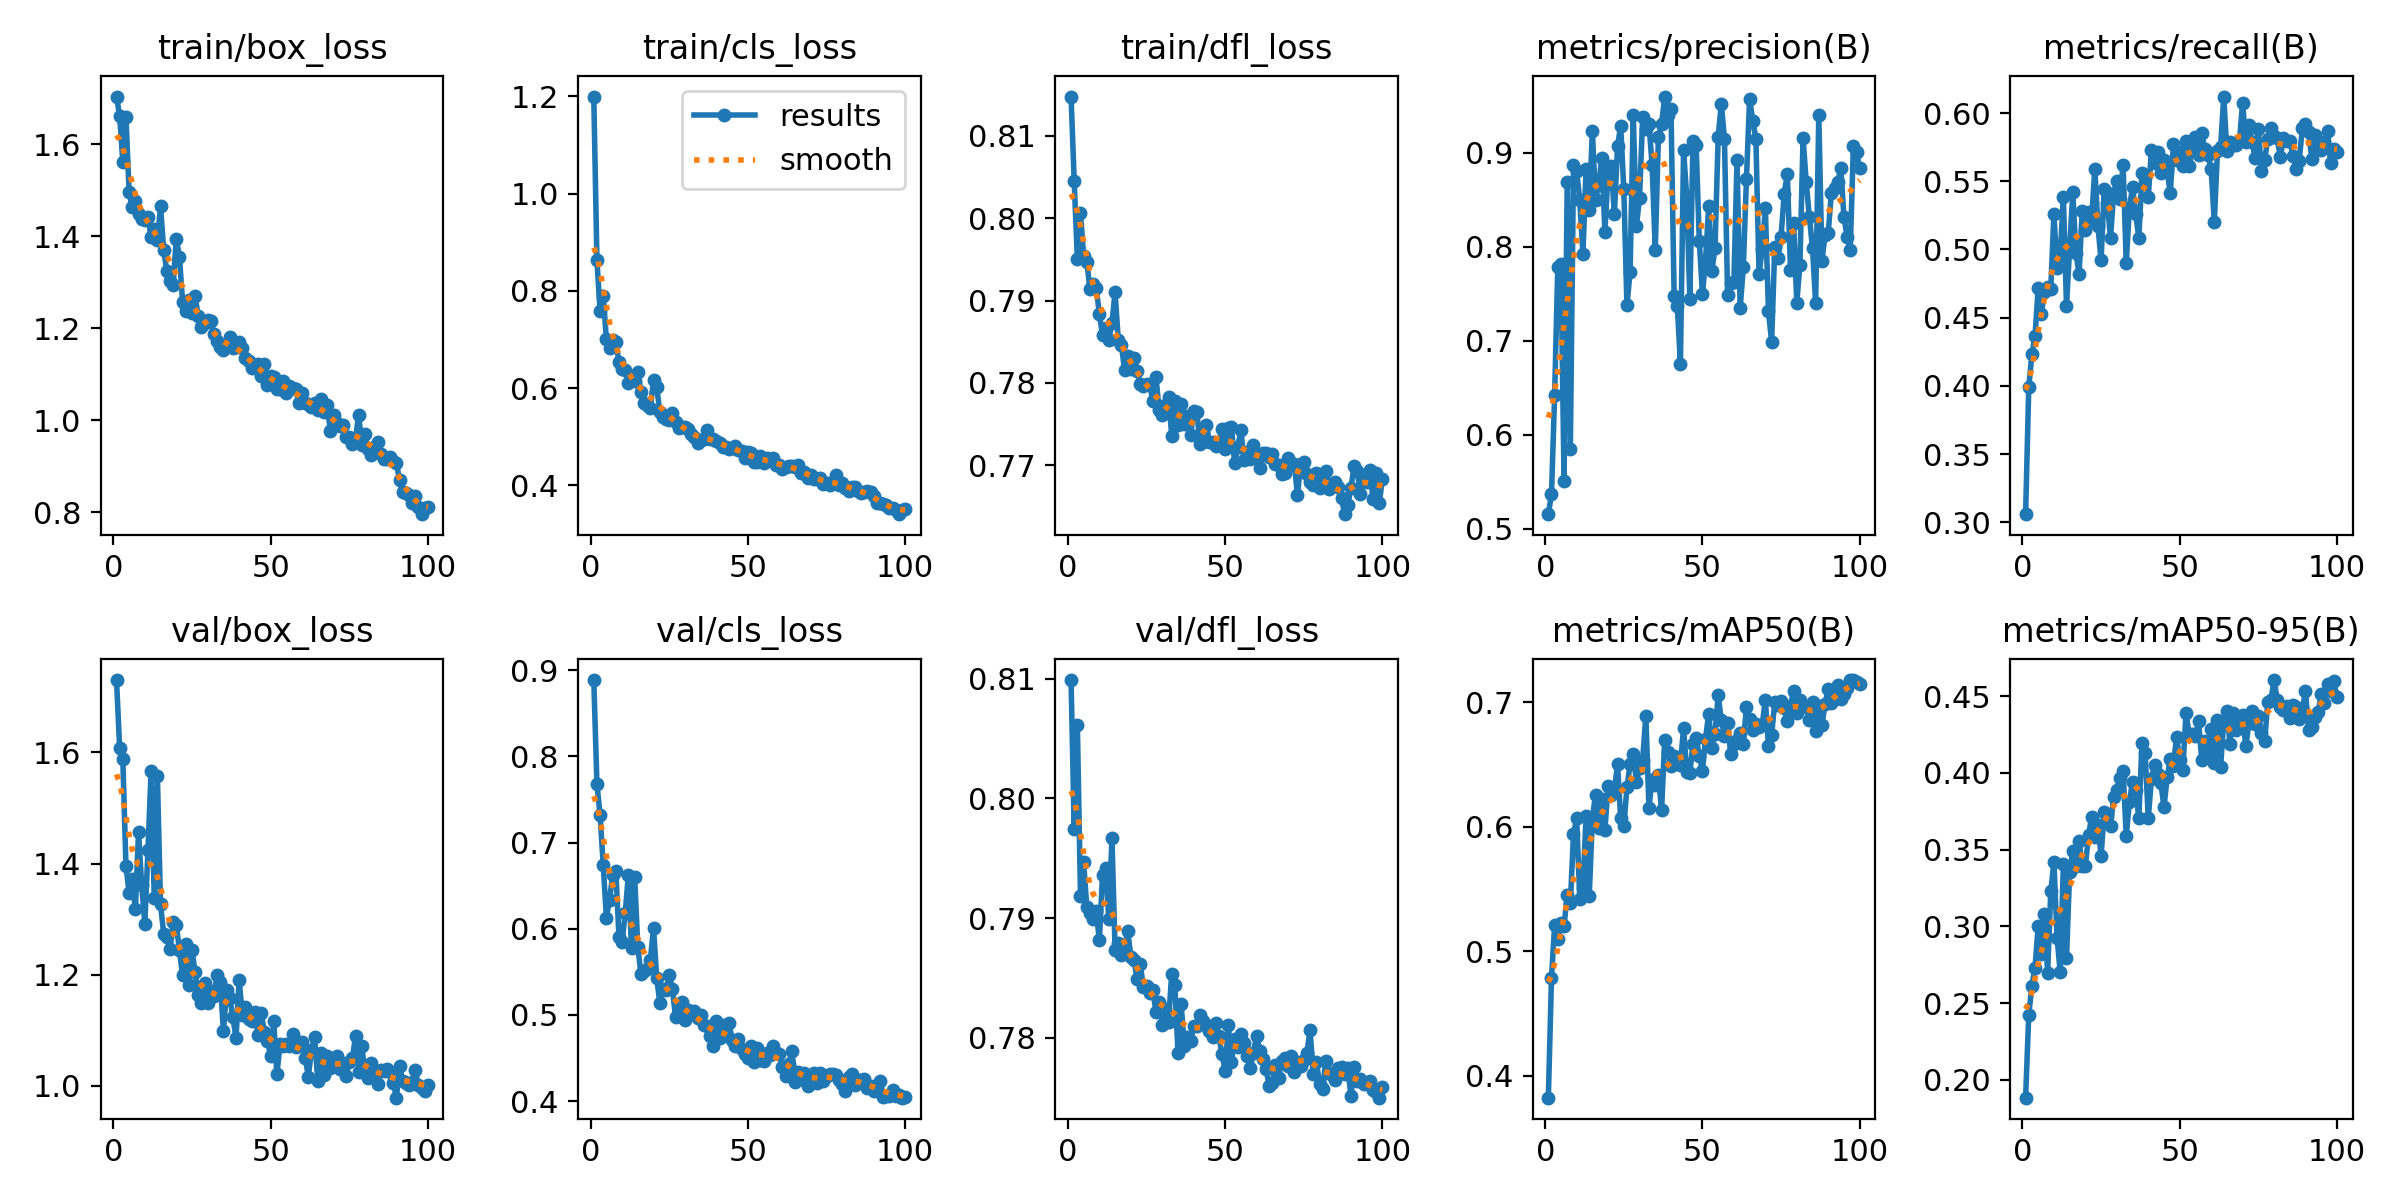

Source data for this figure (header and first rows):
epoch, train/box_loss, train/cls_loss, train/dfl_loss, metrics/precision(B), metrics/recall(B), metrics/mAP50(B), metrics/mAP50-95(B), val/box_loss, val/cls_loss, val/dfl_loss, lr/pg0, lr/pg1, lr/pg2
1, 1.704, 1.2, 0.8148, 0.5158, 0.3059, 0.3823, 0.1884, 1.73, 0.8885, 0.8099, 0.0004139, 0.0004139, 0.0004139
2, 1.662, 0.863, 0.8045, 0.5369, 0.3989, 0.4784, 0.2425, 1.608, 0.7683, 0.7974, 0.0008224, 0.0008224, 0.0008224
3, 1.562, 0.7588, 0.7951, 0.6423, 0.4232, 0.5213, 0.2615, 1.588, 0.7318, 0.8062, 0.001223, 0.001223, 0.001223
4, 1.66, 0.7901, 0.8006, 0.7786, 0.4366, 0.5098, 0.273, 1.396, 0.6744, 0.7919, 0.001213, 0.001213, 0.001213
5, 1.497, 0.7006, 0.7954, 0.7822, 0.4718, 0.5227, 0.3006, 1.347, 0.613, 0.7947, 0.0012, 0.0012, 0.0012
6, 1.463, 0.6823, 0.7947, 0.5513, 0.4526, 0.5205, 0.2817, 1.372, 0.6333, 0.7909, 0.001188, 0.001188, 0.001188
7, 1.476, 0.6981, 0.7914, 0.8689, 0.469, 0.5452, 0.3078, 1.317, 0.6625, 0.7904, 0.001176, 0.001176, 0.001176
8, 1.448, 0.6951, 0.792, 0.5849, 0.4727, 0.5385, 0.2698, 1.456, 0.6674, 0.7899, 0.001163, 0.001163, 0.001163
9, 1.437, 0.6533, 0.7915, 0.8872, 0.4713, 0.5939, 0.3228, 1.362, 0.591, 0.7906, 0.001151, 0.001151, 0.001151
10, 1.435, 0.639, 0.7884, 0.881, 0.5257, 0.6069, 0.3421, 1.292, 0.5851, 0.7881, 0.001139, 0.001139, 0.001139
11, 1.442, 0.6376, 0.7858, 0.8495, 0.4861, 0.5416, 0.2926, 1.424, 0.6182, 0.7936, 0.001126, 0.001126, 0.001126
12, 1.399, 0.6103, 0.7867, 0.7926, 0.4953, 0.5508, 0.2703, 1.567, 0.6629, 0.7942, 0.001114, 0.001114, 0.001114
13, 1.417, 0.6229, 0.7852, 0.8834, 0.5386, 0.6086, 0.3403, 1.337, 0.5772, 0.7899, 0.001102, 0.001102, 0.001102
14, 1.392, 0.6147, 0.7872, 0.8395, 0.4588, 0.5441, 0.2793, 1.557, 0.6596, 0.7967, 0.001089, 0.001089, 0.001089
15, 1.465, 0.633, 0.791, 0.9237, 0.5008, 0.6067, 0.3356, 1.327, 0.5789, 0.7873, 0.001077, 0.001077, 0.001077
16, 1.371, 0.5916, 0.7853, 0.8496, 0.542, 0.6256, 0.3488, 1.274, 0.5473, 0.7879, 0.001064, 0.001064, 0.001064
17, 1.324, 0.57, 0.7847, 0.8663, 0.4971, 0.5987, 0.3394, 1.268, 0.5512, 0.7869, 0.001052, 0.001052, 0.001052
18, 1.302, 0.5661, 0.7816, 0.8946, 0.4823, 0.622, 0.3555, 1.246, 0.553, 0.7875, 0.00104, 0.00104, 0.00104
19, 1.294, 0.5591, 0.7832, 0.8158, 0.528, 0.5976, 0.3395, 1.295, 0.564, 0.789, 0.001027, 0.001027, 0.001027
20, 1.395, 0.617, 0.7817, 0.8799, 0.5141, 0.6329, 0.3393, 1.29, 0.6013, 0.7867, 0.001015, 0.001015, 0.001015
21, 1.356, 0.6024, 0.783, 0.8865, 0.5275, 0.6253, 0.3594, 1.245, 0.5427, 0.7865, 0.001002, 0.001002, 0.001002
22, 1.258, 0.5504, 0.7814, 0.8348, 0.5218, 0.6295, 0.3712, 1.199, 0.5143, 0.7849, 0.0009901, 0.0009901, 0.0009901
23, 1.238, 0.5412, 0.7799, 0.907, 0.5593, 0.6501, 0.3583, 1.256, 0.5298, 0.7861, 0.0009778, 0.0009778, 0.0009778
24, 1.262, 0.5367, 0.7797, 0.9288, 0.5173, 0.6068, 0.3662, 1.181, 0.5294, 0.7842, 0.0009654, 0.0009654, 0.0009654
25, 1.234, 0.5342, 0.7799, 0.8613, 0.4921, 0.6005, 0.3459, 1.244, 0.5468, 0.7843, 0.000953, 0.000953, 0.000953
26, 1.269, 0.5491, 0.7798, 0.7378, 0.5442, 0.6317, 0.3744, 1.204, 0.5298, 0.7838, 0.0009406, 0.0009406, 0.0009406
27, 1.226, 0.5301, 0.7778, 0.7737, 0.5342, 0.6501, 0.3728, 1.163, 0.4973, 0.784, 0.0009283, 0.0009283, 0.0009283
28, 1.203, 0.5183, 0.7807, 0.9409, 0.5084, 0.6583, 0.3655, 1.149, 0.5038, 0.7821, 0.0009159, 0.0009159, 0.0009159
29, 1.211, 0.5189, 0.7767, 0.8223, 0.5415, 0.6362, 0.3841, 1.185, 0.5154, 0.783, 0.0009035, 0.0009035, 0.0009035
30, 1.218, 0.5195, 0.7761, 0.852, 0.55, 0.6472, 0.3891, 1.15, 0.4944, 0.7811, 0.0008911, 0.0008911, 0.0008911
31, 1.215, 0.5166, 0.7773, 0.9387, 0.5372, 0.6537, 0.3966, 1.171, 0.5057, 0.7824, 0.0008787, 0.0008787, 0.0008787
32, 1.188, 0.5053, 0.7783, 0.9255, 0.5623, 0.6893, 0.4014, 1.161, 0.5026, 0.7813, 0.0008664, 0.0008664, 0.0008664
33, 1.173, 0.4995, 0.7736, 0.9309, 0.4903, 0.6153, 0.3588, 1.199, 0.5041, 0.7853, 0.000854, 0.000854, 0.000854
34, 1.159, 0.4863, 0.7778, 0.8871, 0.5303, 0.6378, 0.3813, 1.187, 0.496, 0.7844, 0.0008416, 0.0008416, 0.0008416
35, 1.153, 0.4932, 0.7749, 0.7971, 0.5456, 0.6335, 0.3943, 1.098, 0.5, 0.7787, 0.0008293, 0.0008293, 0.0008293
36, 1.161, 0.4943, 0.7774, 0.9172, 0.5261, 0.6414, 0.3886, 1.172, 0.488, 0.7828, 0.0008169, 0.0008169, 0.0008169
37, 1.181, 0.5126, 0.775, 0.9307, 0.5084, 0.6131, 0.3705, 1.159, 0.4871, 0.7793, 0.0008045, 0.0008045, 0.0008045
38, 1.157, 0.4957, 0.776, 0.96, 0.5558, 0.6699, 0.4193, 1.124, 0.476, 0.7801, 0.0007921, 0.0007921, 0.0007921
39, 1.16, 0.4952, 0.7737, 0.9405, 0.5533, 0.6604, 0.4132, 1.086, 0.4639, 0.7797, 0.0007797, 0.0007797, 0.0007797
40, 1.17, 0.4907, 0.7766, 0.9463, 0.5385, 0.6491, 0.3705, 1.19, 0.4934, 0.781, 0.0007674, 0.0007674, 0.0007674
41, 1.158, 0.4875, 0.7764, 0.7484, 0.5726, 0.6571, 0.3959, 1.127, 0.4728, 0.781, 0.000755, 0.000755, 0.000755
42, 1.135, 0.4781, 0.7726, 0.7377, 0.5631, 0.6519, 0.4053, 1.141, 0.4881, 0.7819, 0.0007426, 0.0007426, 0.0007426
43, 1.129, 0.4784, 0.7739, 0.676, 0.5711, 0.6499, 0.3989, 1.121, 0.4786, 0.7814, 0.0007302, 0.0007302, 0.0007302
44, 1.114, 0.4749, 0.7749, 0.9032, 0.5564, 0.6796, 0.3933, 1.117, 0.4901, 0.781, 0.0007179, 0.0007179, 0.0007179
45, 1.119, 0.4773, 0.7728, 0.8536, 0.5658, 0.6438, 0.3776, 1.133, 0.4707, 0.7805, 0.0007055, 0.0007055, 0.0007055
46, 1.123, 0.4809, 0.7729, 0.7446, 0.5575, 0.6435, 0.397, 1.092, 0.4642, 0.7801, 0.0006931, 0.0006931, 0.0006931
47, 1.096, 0.4727, 0.7724, 0.9126, 0.5414, 0.6665, 0.409, 1.132, 0.4719, 0.7812, 0.0006808, 0.0006808, 0.0006808
48, 1.122, 0.4704, 0.7727, 0.9083, 0.5771, 0.6711, 0.4048, 1.097, 0.46, 0.7801, 0.0006684, 0.0006684, 0.0006684
49, 1.076, 0.4556, 0.7744, 0.8067, 0.5655, 0.6571, 0.4234, 1.08, 0.4542, 0.7786, 0.000656, 0.000656, 0.000656
50, 1.097, 0.4684, 0.7719, 0.7495, 0.5717, 0.6448, 0.4084, 1.054, 0.4505, 0.7773, 0.0006436, 0.0006436, 0.0006436
51, 1.094, 0.4668, 0.7746, 0.7859, 0.5613, 0.6708, 0.4021, 1.116, 0.4644, 0.7811, 0.0006312, 0.0006312, 0.0006312
52, 1.069, 0.4485, 0.7746, 0.844, 0.5796, 0.6908, 0.439, 1.022, 0.445, 0.778, 0.0006189, 0.0006189, 0.0006189
53, 1.068, 0.4468, 0.7703, 0.7749, 0.561, 0.663, 0.4252, 1.075, 0.4613, 0.7799, 0.0006065, 0.0006065, 0.0006065
54, 1.087, 0.4602, 0.7722, 0.7985, 0.5741, 0.6749, 0.4251, 1.071, 0.448, 0.7792, 0.0005941, 0.0005941, 0.0005941
55, 1.059, 0.4461, 0.7743, 0.9167, 0.5824, 0.7057, 0.4241, 1.076, 0.4463, 0.7803, 0.0005818, 0.0005818, 0.0005818
56, 1.074, 0.4565, 0.7706, 0.9526, 0.5694, 0.6858, 0.4337, 1.071, 0.4564, 0.7796, 0.0005694, 0.0005694, 0.0005694
57, 1.07, 0.4515, 0.7716, 0.9153, 0.5855, 0.6731, 0.4083, 1.093, 0.4533, 0.7785, 0.000557, 0.000557, 0.000557
58, 1.067, 0.4561, 0.7708, 0.7493, 0.5734, 0.6833, 0.4209, 1.071, 0.4635, 0.7775, 0.0005446, 0.0005446, 0.0005446
59, 1.038, 0.4409, 0.7724, 0.7618, 0.5692, 0.6586, 0.412, 1.078, 0.4564, 0.7788, 0.0005322, 0.0005322, 0.0005322
60, 1.058, 0.4423, 0.7708, 0.7631, 0.5588, 0.6662, 0.4285, 1.079, 0.4546, 0.7802, 0.0005199, 0.0005199, 0.0005199
... 40 more rows
